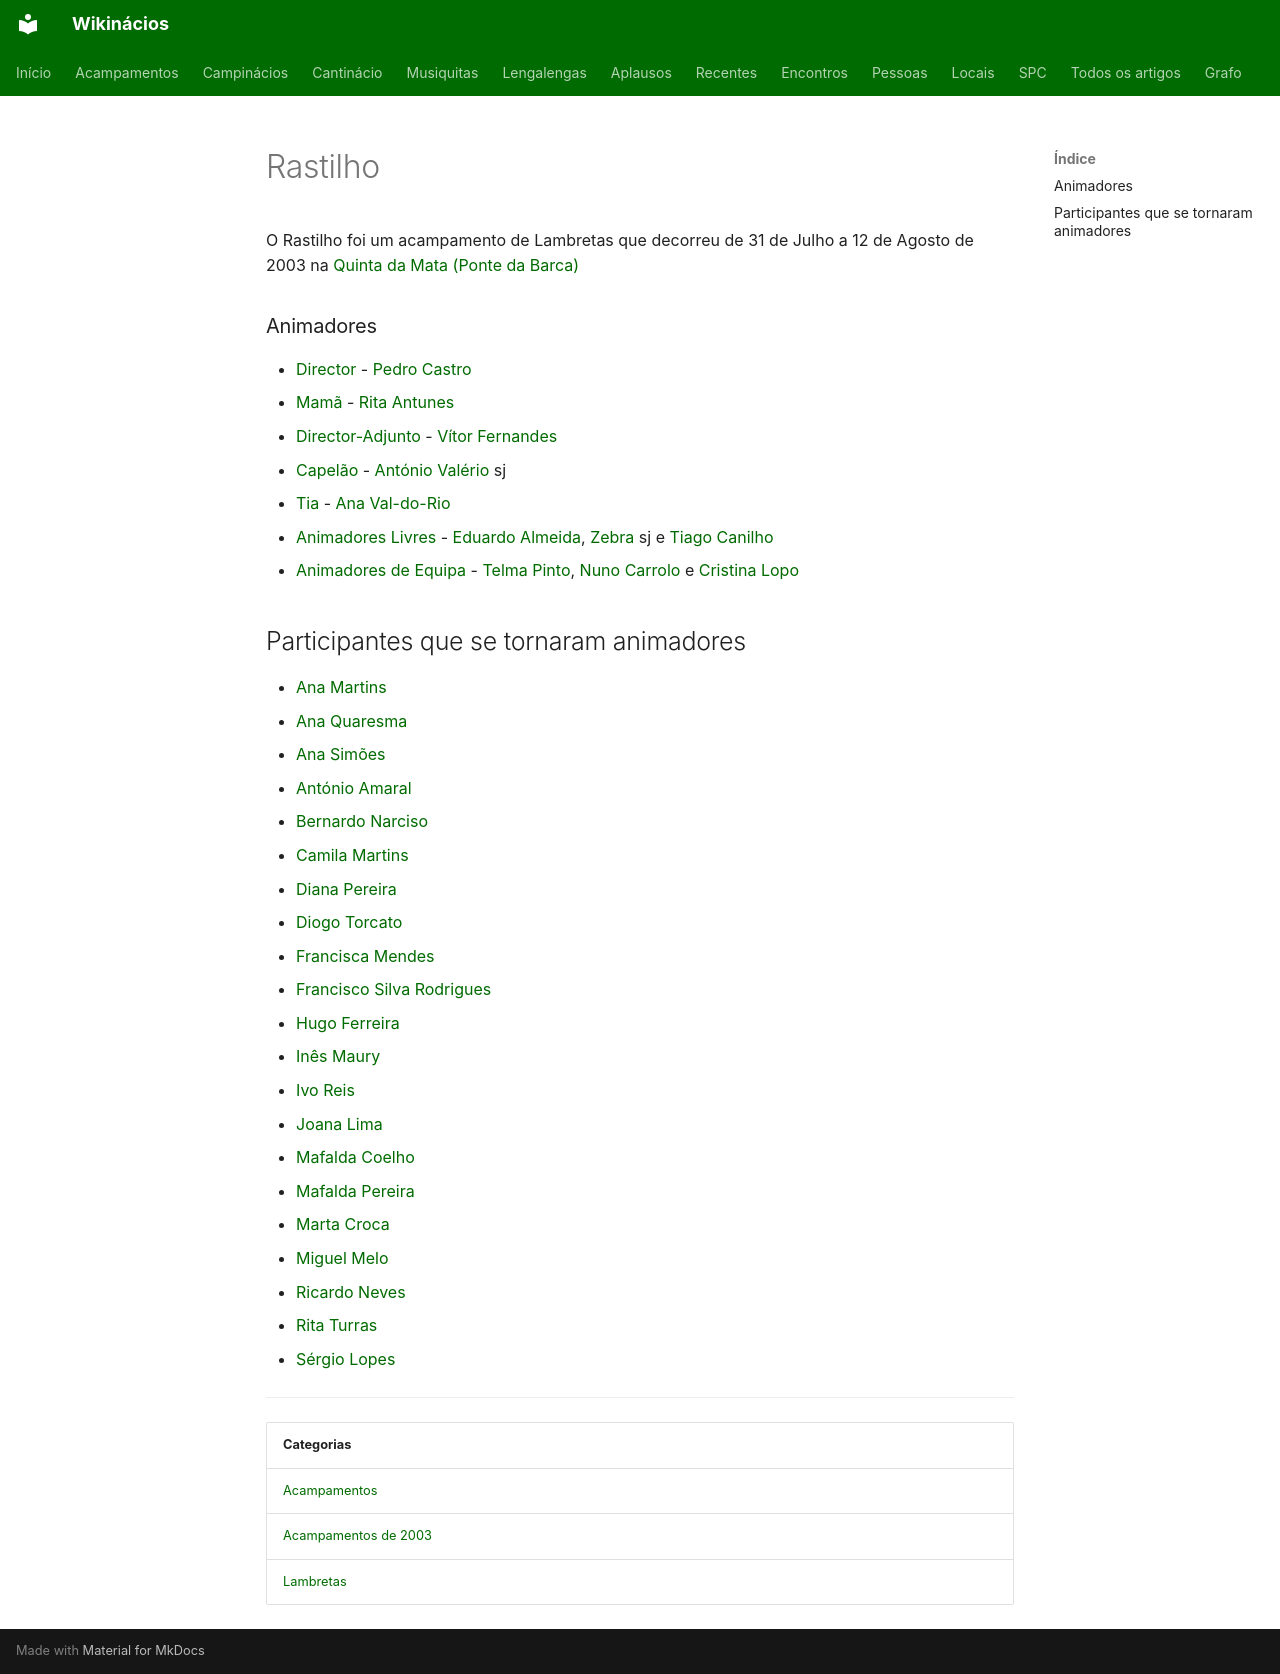

repository: neteinstein/Campinacios · page: Acampamentos/2003/Rastilho.html · generator: mkdocs

# Rastilho

O Rastilho foi um acampamento de Lambretas que decorreu de 31 de Julho a 12 de Agosto de 2003 na [Quinta da Mata (Ponte da Barca)](../../Restrito/Locais%20de%20Acampamento/Quinta%20da%20Mata%20%28Ponte%20da%20Barca%29.md)

### Animadores

- [Director](../../Cargos/Director.md) - [Pedro Castro](../../Pessoas/P/Pedro%20Castro.md)
- [Mamã](../../Cargos/Mam%C3%A3.md) - [Rita Antunes](../../Pessoas/R/Rita%20Antunes.md)
- [Director-Adjunto](../../Cargos/Director-Adjunto.md) - [Vítor Fernandes](../../Pessoas/V/V%C3%ADtor%20Fernandes.md)
- [Capelão](../../Cargos/Capel%C3%A3o.md) - [António Valério](../../Pessoas/A/Ant%C3%B3nio%20Val%C3%A9rio.md) sj
- [Tia](../../Cargos/Tio.md) - [Ana Val-do-Rio](../../Pessoas/A/Ana%20Val-do-Rio.md)
- [Animadores Livres](../../Cargos/Animador%20Livre.md) - [Eduardo Almeida](../../Pessoas/E/Eduardo%20Almeida.md), [Zebra](../../Pessoas/J/Jos%C3%A9%20Maria%20Brito.md) sj e [Tiago Canilho](../../Pessoas/L/Lu%C3%ADs%20Tiago%20Canilho.md)
- [Animadores de Equipa](../../Cargos/Animador%20de%20Equipa.md) - [Telma Pinto](../../Pessoas/T/Telma%20Pinto.md), [Nuno Carrolo](../../Pessoas/N/Nuno%20Carrolo.md) e [Cristina Lopo](../../Pessoas/C/Cristina%20Lopo%20Monteiro.md)

## Participantes que se tornaram animadores

- [Ana Martins](../../Pessoas/A/Ana%20Martins.md)
- [Ana Quaresma](../../Pessoas/A/Ana%20Quaresma.md)
- [Ana Simões](../../Pessoas/A/Ana%20Sim%C3%B5es.md)
- [António Amaral](../../Pessoas/A/Ant%C3%B3nio%20Amaral.md)
- [Bernardo Narciso](../../Pessoas/B/Bernardo%20Narciso.md)
- [Camila Martins](../../Pessoas/C/Camila%20Martins.md)
- [Diana Pereira](../../Pessoas/D/Diana%20Pereira.md)
- [Diogo Torcato](../../Pessoas/D/Diogo%20Torcato.md)
- [Francisca Mendes](../../Pessoas/F/Francisca%20Mendes.md)
- [Francisco Silva Rodrigues](../../Pessoas/F/Francisco%20Silva%20Rodrigues.md)
- [Hugo Ferreira](../../Pessoas/H/Hugo%20Ferreira.md)
- [Inês Maury](../../Pessoas/I/In%C3%AAs%20Maury.md)
- [Ivo Reis](../../Pessoas/I/Ivo%20Reis.md)
- [Joana Lima](../../Pessoas/J/Joana%20Lima.md)
- [Mafalda Coelho](../../Pessoas/M/Mafalda%20Coelho.md)
- [Mafalda Pereira](../../Pessoas/M/Mafalda%20Pereira.md)
- [Marta Croca](../../Pessoas/M/Marta%20Croca.md)
- [Miguel Melo](../../Pessoas/M/Miguel%20Melo.md)
- [Ricardo Neves](../../Pessoas/R/Ricardo%20Neves.md)
- [Rita Turras](../../Pessoas/R/Rita%20Turras.md)
- [Sérgio Lopes](../../Pessoas/S/S%C3%A9rgio%20Lopes.md)

---

| Categorias |
| --- |
| [Acampamentos](../../Categorias/Acampamentos.md) |
| [Acampamentos de 2003](../../Categorias/Acampamentos%20de%202003.md) |
| [Lambretas](../../Categorias/Lambretas.md) |
